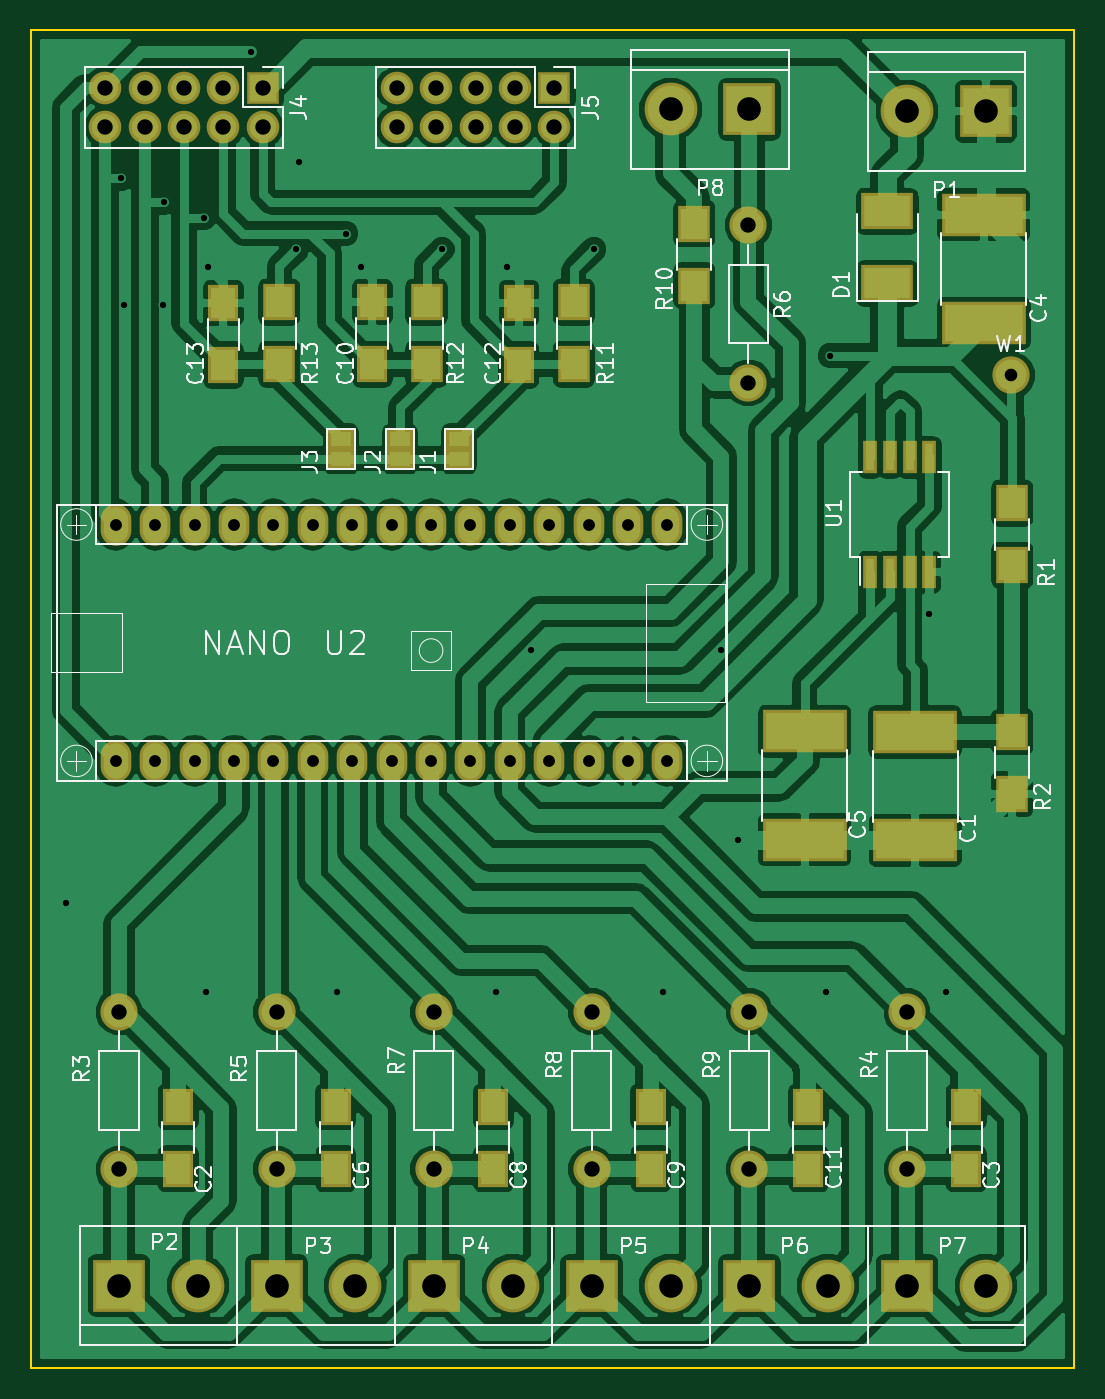
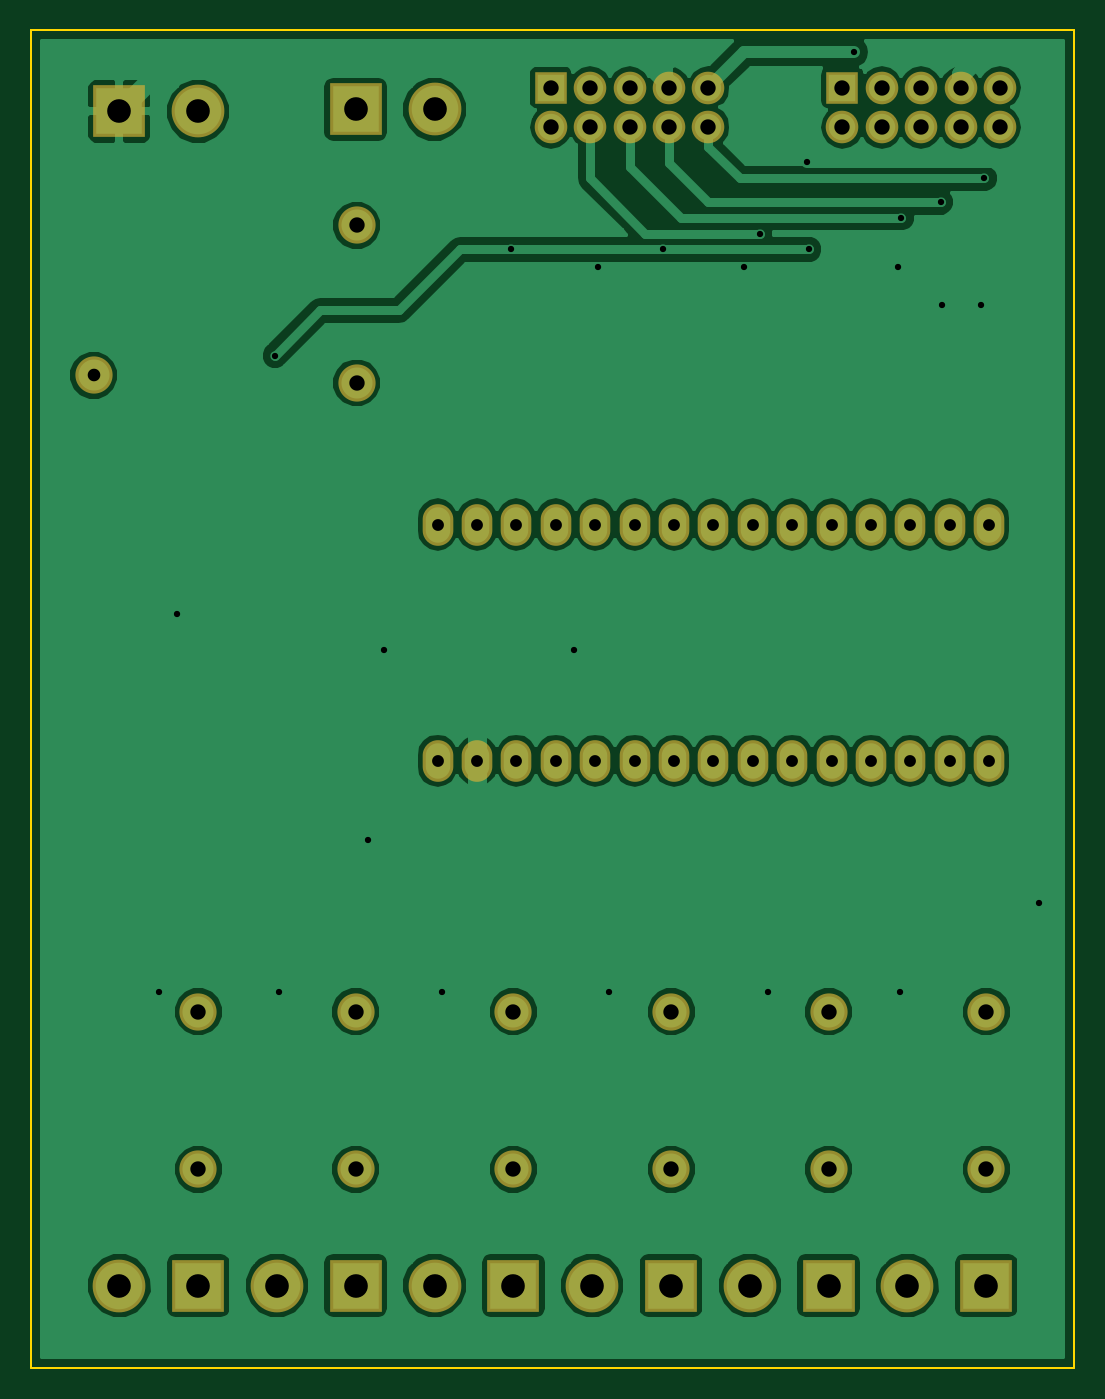
Circuit board: 8 layer files. Board 67.2 x 86.2 mm.
- bottom_copper: wat-B.Cu.gbr (72190 bytes)
- bottom_mask: wat-B.Mask.gbr (2574 bytes)
- outline: wat-Edge.Cuts.gbr (557 bytes)
- top_copper: wat-F.Cu.gbr (146690 bytes)
- top_mask: wat-F.Mask.gbr (4107 bytes)
- paste: wat-F.Paste.gbr (1811 bytes)
- top_silk: wat-F.SilkS.gbr (39421 bytes)
- drill: wat.drl (1721 bytes)

=== bottom_copper: wat-B.Cu.gbr (72190 bytes, source omitted) ===
=== bottom_mask: wat-B.Mask.gbr ===
G04 #@! TF.FileFunction,Soldermask,Bot*
%FSLAX46Y46*%
G04 Gerber Fmt 4.6, Leading zero omitted, Abs format (unit mm)*
G04 Created by KiCad (PCBNEW 4.0.2+dfsg1-stable) date mié 25 sep 2019 12:11:59 CEST*
%MOMM*%
G01*
G04 APERTURE LIST*
%ADD10C,0.100000*%
%ADD11R,3.400000X3.400000*%
%ADD12C,3.400000*%
%ADD13C,2.398980*%
%ADD14O,1.974800X2.686000*%
%ADD15R,2.100000X2.100000*%
%ADD16O,2.100000X2.100000*%
G04 APERTURE END LIST*
D10*
D11*
X86741000Y-154940000D03*
D12*
X91821000Y-154940000D03*
D11*
X122301000Y-79248000D03*
D12*
X117221000Y-79248000D03*
D11*
X66421000Y-154940000D03*
D12*
X71501000Y-154940000D03*
D11*
X76581000Y-154940000D03*
D12*
X81661000Y-154940000D03*
D11*
X96901000Y-154940000D03*
D12*
X101981000Y-154940000D03*
D11*
X107061000Y-154940000D03*
D12*
X112141000Y-154940000D03*
D11*
X117221000Y-154940000D03*
D12*
X122301000Y-154940000D03*
D11*
X107061000Y-79121000D03*
D12*
X101981000Y-79121000D03*
D13*
X66421000Y-137287000D03*
X66421000Y-147447000D03*
X117221000Y-137287000D03*
X117221000Y-147447000D03*
X76581000Y-137287000D03*
X76581000Y-147447000D03*
X86715600Y-137287000D03*
X86715600Y-147447000D03*
X96901000Y-137287000D03*
X96901000Y-147447000D03*
X107061000Y-137287000D03*
X107061000Y-147447000D03*
D14*
X99240000Y-105880000D03*
X96700000Y-105880000D03*
X94160000Y-105880000D03*
X101780000Y-121120000D03*
X99240000Y-121120000D03*
X96700000Y-121120000D03*
X94160000Y-121120000D03*
X73840000Y-121120000D03*
X71300000Y-121120000D03*
X68760000Y-121120000D03*
X101780000Y-105880000D03*
X91620000Y-105880000D03*
X89080000Y-105880000D03*
X86540000Y-105880000D03*
X84000000Y-105880000D03*
X81460000Y-105880000D03*
X78920000Y-105880000D03*
X76380000Y-105880000D03*
X73840000Y-105880000D03*
X71300000Y-105880000D03*
X68760000Y-105880000D03*
X66220000Y-105880000D03*
X66220000Y-121120000D03*
X76380000Y-121120000D03*
X78920000Y-121120000D03*
X81460000Y-121120000D03*
X84000000Y-121120000D03*
X86540000Y-121120000D03*
X89080000Y-121120000D03*
X91620000Y-121120000D03*
D13*
X123952000Y-96266000D03*
D15*
X75692000Y-77724000D03*
D16*
X75692000Y-80264000D03*
X73152000Y-77724000D03*
X73152000Y-80264000D03*
X70612000Y-77724000D03*
X70612000Y-80264000D03*
X68072000Y-77724000D03*
X68072000Y-80264000D03*
X65532000Y-77724000D03*
X65532000Y-80264000D03*
D15*
X94488000Y-77724000D03*
D16*
X94488000Y-80264000D03*
X91948000Y-77724000D03*
X91948000Y-80264000D03*
X89408000Y-77724000D03*
X89408000Y-80264000D03*
X86868000Y-77724000D03*
X86868000Y-80264000D03*
X84328000Y-77724000D03*
X84328000Y-80264000D03*
D13*
X107000000Y-96750000D03*
X107000000Y-86590000D03*
M02*

=== outline: wat-Edge.Cuts.gbr ===
G04 #@! TF.FileFunction,Profile,NP*
%FSLAX46Y46*%
G04 Gerber Fmt 4.6, Leading zero omitted, Abs format (unit mm)*
G04 Created by KiCad (PCBNEW 4.0.2+dfsg1-stable) date mié 25 sep 2019 12:11:59 CEST*
%MOMM*%
G01*
G04 APERTURE LIST*
%ADD10C,0.100000*%
%ADD11C,0.150000*%
G04 APERTURE END LIST*
D10*
D11*
X60750000Y-160250000D02*
X60750000Y-74000000D01*
X128000000Y-160250000D02*
X60750000Y-160250000D01*
X128000000Y-74000000D02*
X128000000Y-160250000D01*
X60750000Y-74000000D02*
X128000000Y-74000000D01*
X60750000Y-74000000D02*
X128000000Y-74000000D01*
M02*

=== top_copper: wat-F.Cu.gbr (146690 bytes, source omitted) ===
=== top_mask: wat-F.Mask.gbr ===
G04 #@! TF.FileFunction,Soldermask,Top*
%FSLAX46Y46*%
G04 Gerber Fmt 4.6, Leading zero omitted, Abs format (unit mm)*
G04 Created by KiCad (PCBNEW 4.0.2+dfsg1-stable) date mié 25 sep 2019 12:11:59 CEST*
%MOMM*%
G01*
G04 APERTURE LIST*
%ADD10C,0.100000*%
%ADD11R,3.400000X3.400000*%
%ADD12C,3.400000*%
%ADD13R,2.000000X2.400000*%
%ADD14R,5.400000X2.800000*%
%ADD15R,3.400000X2.400000*%
%ADD16R,1.670000X1.370000*%
%ADD17C,2.398980*%
%ADD18R,0.950000X2.150000*%
%ADD19O,1.974800X2.686000*%
%ADD20R,2.100000X2.100000*%
%ADD21O,2.100000X2.100000*%
%ADD22R,2.100000X2.400000*%
G04 APERTURE END LIST*
D10*
D11*
X86741000Y-154940000D03*
D12*
X91821000Y-154940000D03*
D13*
X82750000Y-95536000D03*
X82750000Y-91536000D03*
D14*
X117750000Y-119250000D03*
X117750000Y-126250000D03*
D13*
X70231000Y-143415000D03*
X70231000Y-147415000D03*
X121031000Y-143415000D03*
X121031000Y-147415000D03*
D14*
X122174000Y-92908000D03*
X122174000Y-85908000D03*
X110621000Y-119202000D03*
X110621000Y-126202000D03*
D13*
X80391000Y-143415000D03*
X80391000Y-147415000D03*
X90551000Y-143415000D03*
X90551000Y-147415000D03*
X100711000Y-143415000D03*
X100711000Y-147415000D03*
X110871000Y-143415000D03*
X110871000Y-147415000D03*
D15*
X115951000Y-90336000D03*
X115951000Y-85686000D03*
D16*
X88356000Y-101649000D03*
X88356000Y-100369000D03*
X84546000Y-101649000D03*
X84546000Y-100369000D03*
X80736000Y-101649000D03*
X80736000Y-100369000D03*
D11*
X122301000Y-79248000D03*
D12*
X117221000Y-79248000D03*
D11*
X66421000Y-154940000D03*
D12*
X71501000Y-154940000D03*
D11*
X76581000Y-154940000D03*
D12*
X81661000Y-154940000D03*
D11*
X96901000Y-154940000D03*
D12*
X101981000Y-154940000D03*
D11*
X107061000Y-154940000D03*
D12*
X112141000Y-154940000D03*
D11*
X117221000Y-154940000D03*
D12*
X122301000Y-154940000D03*
D11*
X107061000Y-79121000D03*
D12*
X101981000Y-79121000D03*
D17*
X66421000Y-137287000D03*
X66421000Y-147447000D03*
X117221000Y-137287000D03*
X117221000Y-147447000D03*
X76581000Y-137287000D03*
X76581000Y-147447000D03*
X86715600Y-137287000D03*
X86715600Y-147447000D03*
X96901000Y-137287000D03*
X96901000Y-147447000D03*
X107061000Y-137287000D03*
X107061000Y-147447000D03*
D18*
X114845000Y-108950000D03*
X116115000Y-108950000D03*
X117385000Y-108950000D03*
X118655000Y-108950000D03*
X118655000Y-101550000D03*
X117385000Y-101550000D03*
X116115000Y-101550000D03*
X114845000Y-101550000D03*
D19*
X99240000Y-105880000D03*
X96700000Y-105880000D03*
X94160000Y-105880000D03*
X101780000Y-121120000D03*
X99240000Y-121120000D03*
X96700000Y-121120000D03*
X94160000Y-121120000D03*
X73840000Y-121120000D03*
X71300000Y-121120000D03*
X68760000Y-121120000D03*
X101780000Y-105880000D03*
X91620000Y-105880000D03*
X89080000Y-105880000D03*
X86540000Y-105880000D03*
X84000000Y-105880000D03*
X81460000Y-105880000D03*
X78920000Y-105880000D03*
X76380000Y-105880000D03*
X73840000Y-105880000D03*
X71300000Y-105880000D03*
X68760000Y-105880000D03*
X66220000Y-105880000D03*
X66220000Y-121120000D03*
X76380000Y-121120000D03*
X78920000Y-121120000D03*
X81460000Y-121120000D03*
X84000000Y-121120000D03*
X86540000Y-121120000D03*
X89080000Y-121120000D03*
X91620000Y-121120000D03*
D17*
X123952000Y-96266000D03*
D20*
X75692000Y-77724000D03*
D21*
X75692000Y-80264000D03*
X73152000Y-77724000D03*
X73152000Y-80264000D03*
X70612000Y-77724000D03*
X70612000Y-80264000D03*
X68072000Y-77724000D03*
X68072000Y-80264000D03*
X65532000Y-77724000D03*
X65532000Y-80264000D03*
D20*
X94488000Y-77724000D03*
D21*
X94488000Y-80264000D03*
X91948000Y-77724000D03*
X91948000Y-80264000D03*
X89408000Y-77724000D03*
X89408000Y-80264000D03*
X86868000Y-77724000D03*
X86868000Y-80264000D03*
X84328000Y-77724000D03*
X84328000Y-80264000D03*
D22*
X124000000Y-104500000D03*
X124000000Y-108500000D03*
X124000000Y-119250000D03*
X124000000Y-123250000D03*
D17*
X107000000Y-96750000D03*
X107000000Y-86590000D03*
D22*
X103500000Y-90500000D03*
X103500000Y-86500000D03*
X95750000Y-91536000D03*
X95750000Y-95536000D03*
X86250000Y-91536000D03*
X86250000Y-95536000D03*
X76750000Y-91536000D03*
X76750000Y-95536000D03*
D13*
X73152000Y-95599000D03*
X73152000Y-91599000D03*
X92202000Y-95599000D03*
X92202000Y-91599000D03*
M02*

=== paste: wat-F.Paste.gbr ===
G04 #@! TF.FileFunction,Paste,Top*
%FSLAX46Y46*%
G04 Gerber Fmt 4.6, Leading zero omitted, Abs format (unit mm)*
G04 Created by KiCad (PCBNEW 4.0.2+dfsg1-stable) date mié 25 sep 2019 12:11:59 CEST*
%MOMM*%
G01*
G04 APERTURE LIST*
%ADD10C,0.100000*%
%ADD11R,1.600000X2.000000*%
%ADD12R,5.000000X2.400000*%
%ADD13R,3.000000X2.000000*%
%ADD14R,1.270000X0.970000*%
%ADD15R,0.550000X1.750000*%
%ADD16R,1.700000X2.000000*%
G04 APERTURE END LIST*
D10*
D11*
X82750000Y-95536000D03*
X82750000Y-91536000D03*
D12*
X117750000Y-119250000D03*
X117750000Y-126250000D03*
D11*
X70231000Y-143415000D03*
X70231000Y-147415000D03*
X121031000Y-143415000D03*
X121031000Y-147415000D03*
D12*
X122174000Y-92908000D03*
X122174000Y-85908000D03*
X110621000Y-119202000D03*
X110621000Y-126202000D03*
D11*
X80391000Y-143415000D03*
X80391000Y-147415000D03*
X90551000Y-143415000D03*
X90551000Y-147415000D03*
X100711000Y-143415000D03*
X100711000Y-147415000D03*
X110871000Y-143415000D03*
X110871000Y-147415000D03*
D13*
X115951000Y-90336000D03*
X115951000Y-85686000D03*
D14*
X88356000Y-101649000D03*
X88356000Y-100369000D03*
X84546000Y-101649000D03*
X84546000Y-100369000D03*
X80736000Y-101649000D03*
X80736000Y-100369000D03*
D15*
X114845000Y-108950000D03*
X116115000Y-108950000D03*
X117385000Y-108950000D03*
X118655000Y-108950000D03*
X118655000Y-101550000D03*
X117385000Y-101550000D03*
X116115000Y-101550000D03*
X114845000Y-101550000D03*
D16*
X124000000Y-104500000D03*
X124000000Y-108500000D03*
X124000000Y-119250000D03*
X124000000Y-123250000D03*
X103500000Y-90500000D03*
X103500000Y-86500000D03*
X95750000Y-91536000D03*
X95750000Y-95536000D03*
X86250000Y-91536000D03*
X86250000Y-95536000D03*
X76750000Y-91536000D03*
X76750000Y-95536000D03*
D11*
X73152000Y-95599000D03*
X73152000Y-91599000D03*
X92202000Y-95599000D03*
X92202000Y-91599000D03*
M02*

=== top_silk: wat-F.SilkS.gbr (39421 bytes, source omitted) ===
=== drill: wat.drl ===
M48
;DRILL file {KiCad 4.0.2+dfsg1-stable} date mié 25 sep 2019 12:12:06 CEST
;FORMAT={-:-/ absolute / inch / decimal}
FMAT,2
INCH,TZ
T1C0.016
T2C0.030
T3C0.032
T4C0.039
T5C0.039
T6C0.060
%
G90
G05
M72
T1
X2.4803Y-5.128
X2.62Y-3.29
X2.628Y-3.6122
X2.7264Y-3.6122
X2.73Y-3.35
X2.83Y-3.39
X2.8346Y-5.3543
X2.84Y-3.515
X2.95Y-2.97
X3.065Y-3.47
X3.0709Y-3.248
X3.1693Y-5.3543
X3.19Y-3.43
X3.23Y-3.515
X3.435Y-3.47
X3.5728Y-5.3543
X3.6Y-3.515
X3.6614Y-4.4882
X3.82Y-3.47
X3.9961Y-5.3543
X4.1437Y-4.4882
X4.185Y-4.97
X4.4094Y-5.3543
X4.42Y-3.74
X4.67Y-4.395
X4.7146Y-5.3543
T2
X2.6071Y-4.1685
X2.6071Y-4.7685
X2.7071Y-4.1685
X2.7071Y-4.7685
X2.8071Y-4.1685
X2.8071Y-4.7685
X2.9071Y-4.1685
X2.9071Y-4.7685
X3.0071Y-4.1685
X3.0071Y-4.7685
X3.1071Y-4.1685
X3.1071Y-4.7685
X3.2071Y-4.1685
X3.2071Y-4.7685
X3.3071Y-4.1685
X3.3071Y-4.7685
X3.4071Y-4.1685
X3.4071Y-4.7685
X3.5071Y-4.1685
X3.5071Y-4.7685
X3.6071Y-4.1685
X3.6071Y-4.7685
X3.7071Y-4.1685
X3.7071Y-4.7685
X3.8071Y-4.1685
X3.8071Y-4.7685
X3.9071Y-4.1685
X3.9071Y-4.7685
X4.0071Y-4.1685
X4.0071Y-4.7685
T3
X4.88Y-3.79
T4
X2.58Y-3.06
X2.58Y-3.16
X2.68Y-3.06
X2.68Y-3.16
X2.78Y-3.06
X2.78Y-3.16
X2.88Y-3.06
X2.88Y-3.16
X2.98Y-3.06
X2.98Y-3.16
X3.32Y-3.06
X3.32Y-3.16
X3.42Y-3.06
X3.42Y-3.16
X3.52Y-3.06
X3.52Y-3.16
X3.62Y-3.06
X3.62Y-3.16
X3.72Y-3.06
X3.72Y-3.16
T5
X2.615Y-5.405
X2.615Y-5.805
X3.015Y-5.405
X3.015Y-5.805
X3.414Y-5.405
X3.414Y-5.805
X3.815Y-5.405
X3.815Y-5.805
X4.2126Y-3.4091
X4.2126Y-3.8091
X4.215Y-5.405
X4.215Y-5.805
X4.615Y-5.405
X4.615Y-5.805
T6
X2.615Y-6.1
X2.815Y-6.1
X3.015Y-6.1
X3.215Y-6.1
X3.415Y-6.1
X3.615Y-6.1
X3.815Y-6.1
X4.015Y-3.115
X4.015Y-6.1
X4.215Y-3.115
X4.215Y-6.1
X4.415Y-6.1
X4.615Y-3.12
X4.615Y-6.1
X4.815Y-3.12
X4.815Y-6.1
T0
M30

